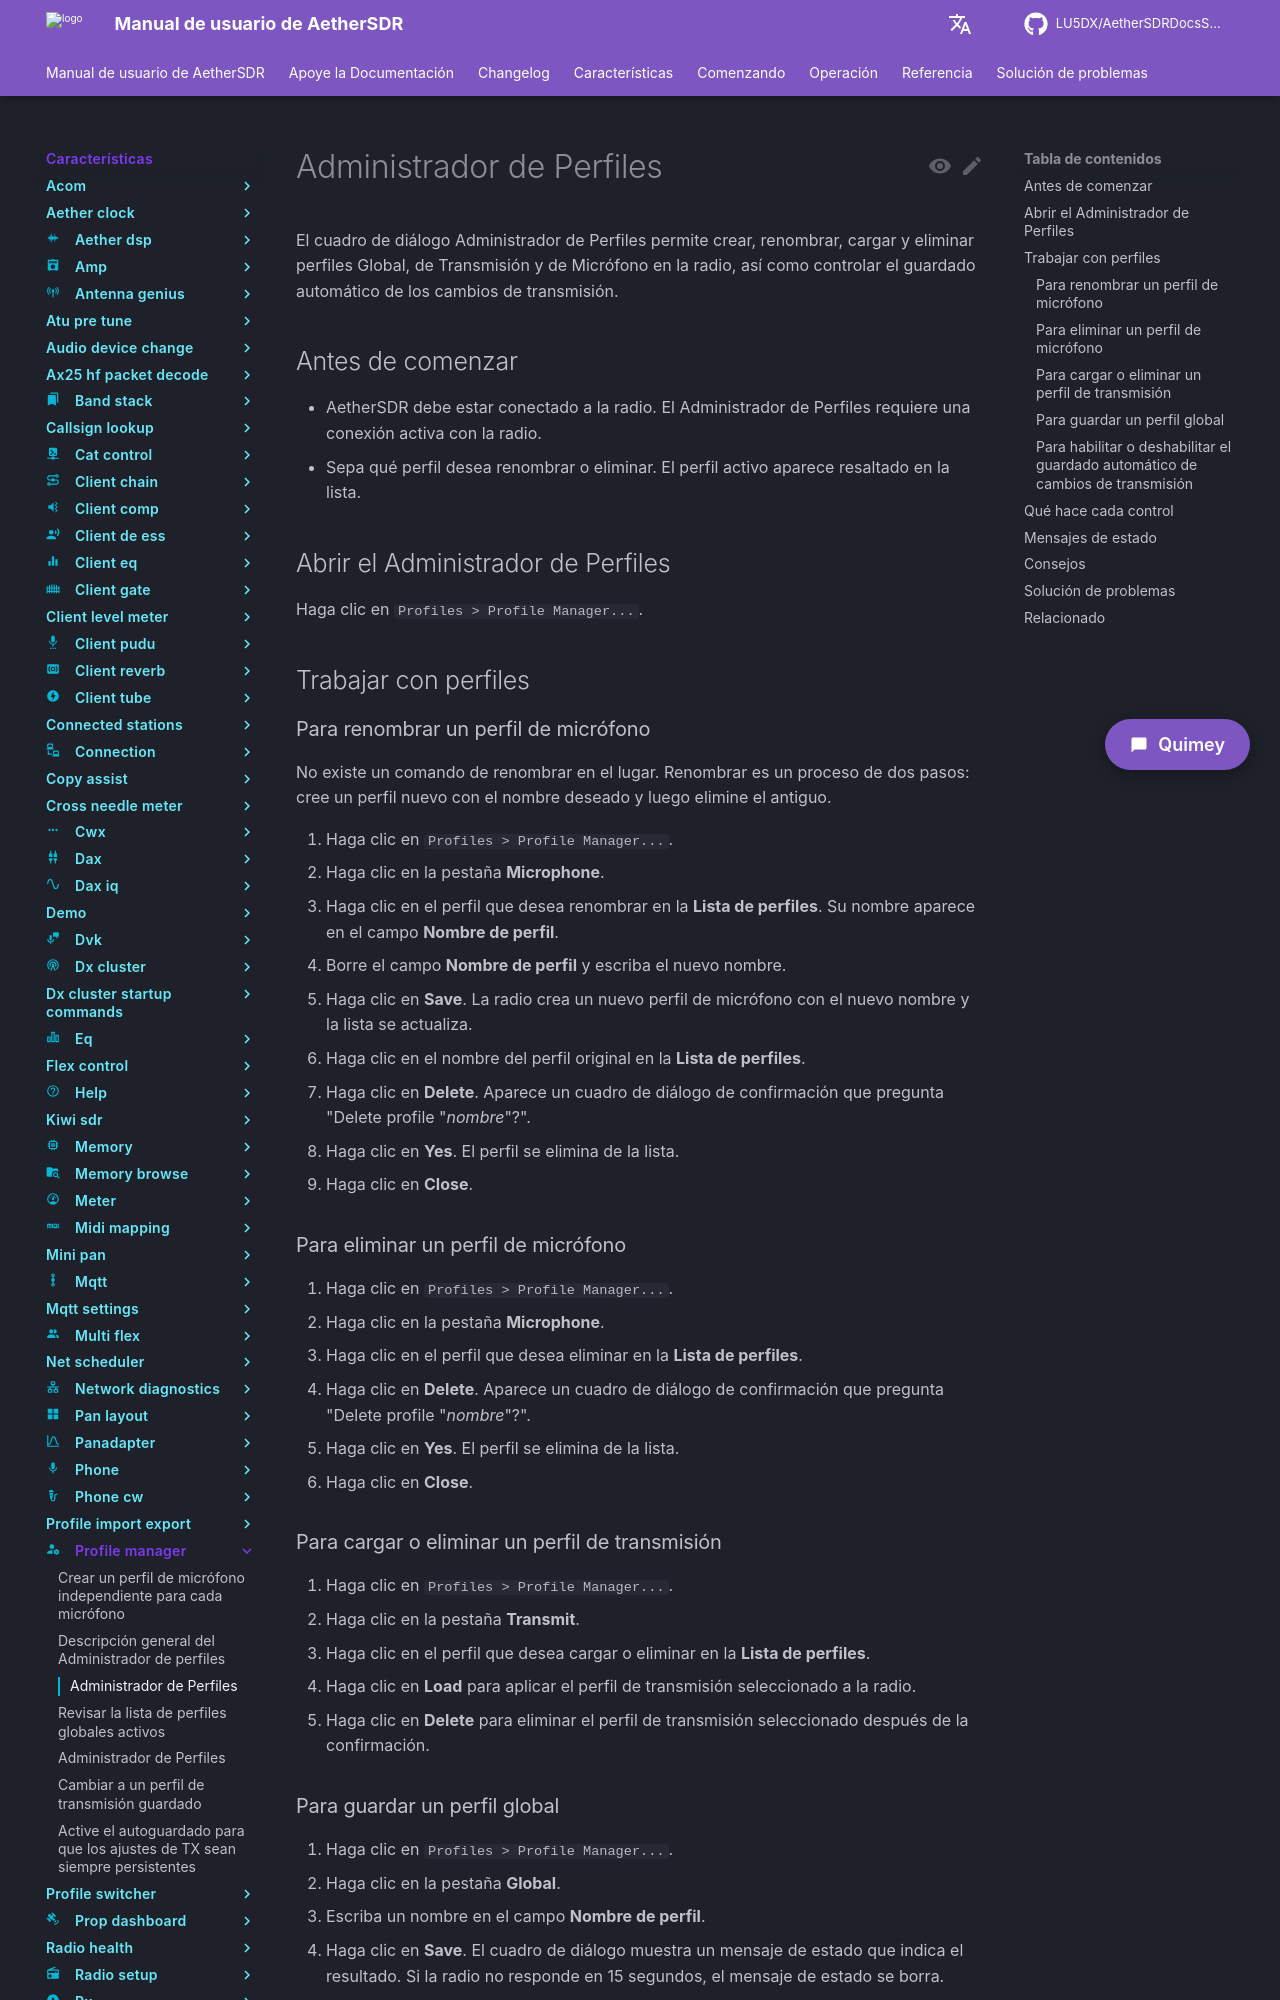

repository: LU5DX/AetherSDRDocsSpanish · page: 26.8.4/features/profile-manager/rename-or-delete-a-microphone-profile/index.html · generator: mkdocs

# Administrador de Perfiles

El cuadro de diálogo Administrador de Perfiles permite crear, renombrar, cargar y eliminar perfiles Global, de Transmisión y de Micrófono en la radio, así como controlar el guardado automático de los cambios de transmisión.

## Antes de comenzar

- AetherSDR debe estar conectado a la radio. El Administrador de Perfiles requiere una conexión activa con la radio.
- Sepa qué perfil desea renombrar o eliminar. El perfil activo aparece resaltado en la lista.

## Abrir el Administrador de Perfiles

Haga clic en `Profiles > Profile Manager...`.

## Trabajar con perfiles

### Para renombrar un perfil de micrófono

No existe un comando de renombrar en el lugar. Renombrar es un proceso de dos pasos: cree un perfil nuevo con el nombre deseado y luego elimine el antiguo.

1. Haga clic en `Profiles > Profile Manager...`.
2. Haga clic en la pestaña **Microphone**.
3. Haga clic en el perfil que desea renombrar en la **Lista de perfiles**. Su nombre aparece en el campo **Nombre de perfil**.
4. Borre el campo **Nombre de perfil** y escriba el nuevo nombre.
5. Haga clic en **Save**. La radio crea un nuevo perfil de micrófono con el nuevo nombre y la lista se actualiza.
6. Haga clic en el nombre del perfil original en la **Lista de perfiles**.
7. Haga clic en **Delete**. Aparece un cuadro de diálogo de confirmación que pregunta "Delete profile "*nombre*"?".
8. Haga clic en **Yes**. El perfil se elimina de la lista.
9. Haga clic en **Close**.

### Para eliminar un perfil de micrófono

1. Haga clic en `Profiles > Profile Manager...`.
2. Haga clic en la pestaña **Microphone**.
3. Haga clic en el perfil que desea eliminar en la **Lista de perfiles**.
4. Haga clic en **Delete**. Aparece un cuadro de diálogo de confirmación que pregunta "Delete profile "*nombre*"?".
5. Haga clic en **Yes**. El perfil se elimina de la lista.
6. Haga clic en **Close**.

### Para cargar o eliminar un perfil de transmisión

1. Haga clic en `Profiles > Profile Manager...`.
2. Haga clic en la pestaña **Transmit**.
3. Haga clic en el perfil que desea cargar o eliminar en la **Lista de perfiles**.
4. Haga clic en **Load** para aplicar el perfil de transmisión seleccionado a la radio.
5. Haga clic en **Delete** para eliminar el perfil de transmisión seleccionado después de la confirmación.

### Para guardar un perfil global

1. Haga clic en `Profiles > Profile Manager...`.
2. Haga clic en la pestaña **Global**.
3. Escriba un nombre en el campo **Nombre de perfil**.
4. Haga clic en **Save**. El cuadro de diálogo muestra un mensaje de estado que indica el resultado. Si la radio no responde en 15 segundos, el mensaje de estado se borra.

### Para habilitar o deshabilitar el guardado automático de cambios de transmisión

1. Haga clic en `Profiles > Profile Manager...`.
2. Haga clic en la pestaña **Auto-Save**.
3. Marque o desmarque **Auto-save profile changes**. El estado de la radio se actualiza inmediatamente. La casilla de verificación lee el estado de guardado automático en vivo de la radio, no una configuración local.
